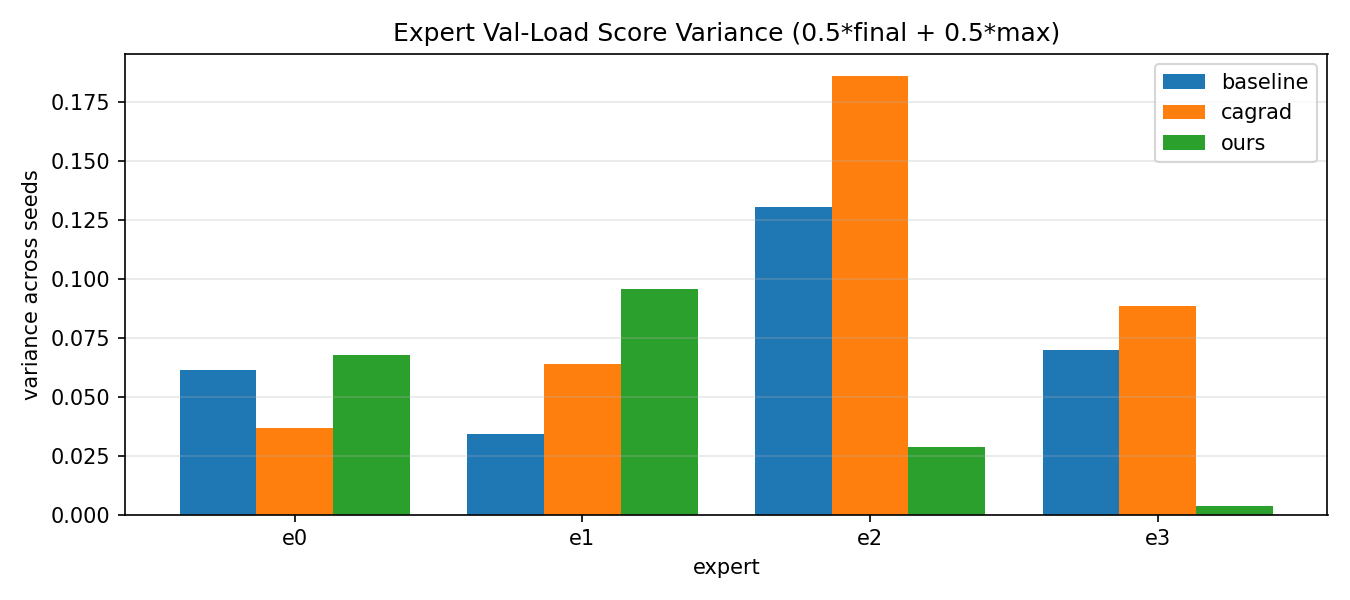

Values plotted in this chart, from the file beside it:
method, expert, score_var, score_mean, score_std
baseline, e0, 0.06117, 0.2459, 0.2473
baseline, e1, 0.03433, 0.2397, 0.1853
baseline, e2, 0.1305, 0.4523, 0.3612
baseline, e3, 0.06996, 0.366, 0.2645
cagrad, e0, 0.03666, 0.2102, 0.1915
cagrad, e1, 0.06396, 0.3449, 0.2529
cagrad, e2, 0.1859, 0.4621, 0.4312
cagrad, e3, 0.08825, 0.2278, 0.2971
ours, e0, 0.06759, 0.6975, 0.26
ours, e1, 0.09553, 0.3924, 0.3091
ours, e2, 0.02847, 0.1541, 0.1687
ours, e3, 0.003826, 0.05769, 0.06186
